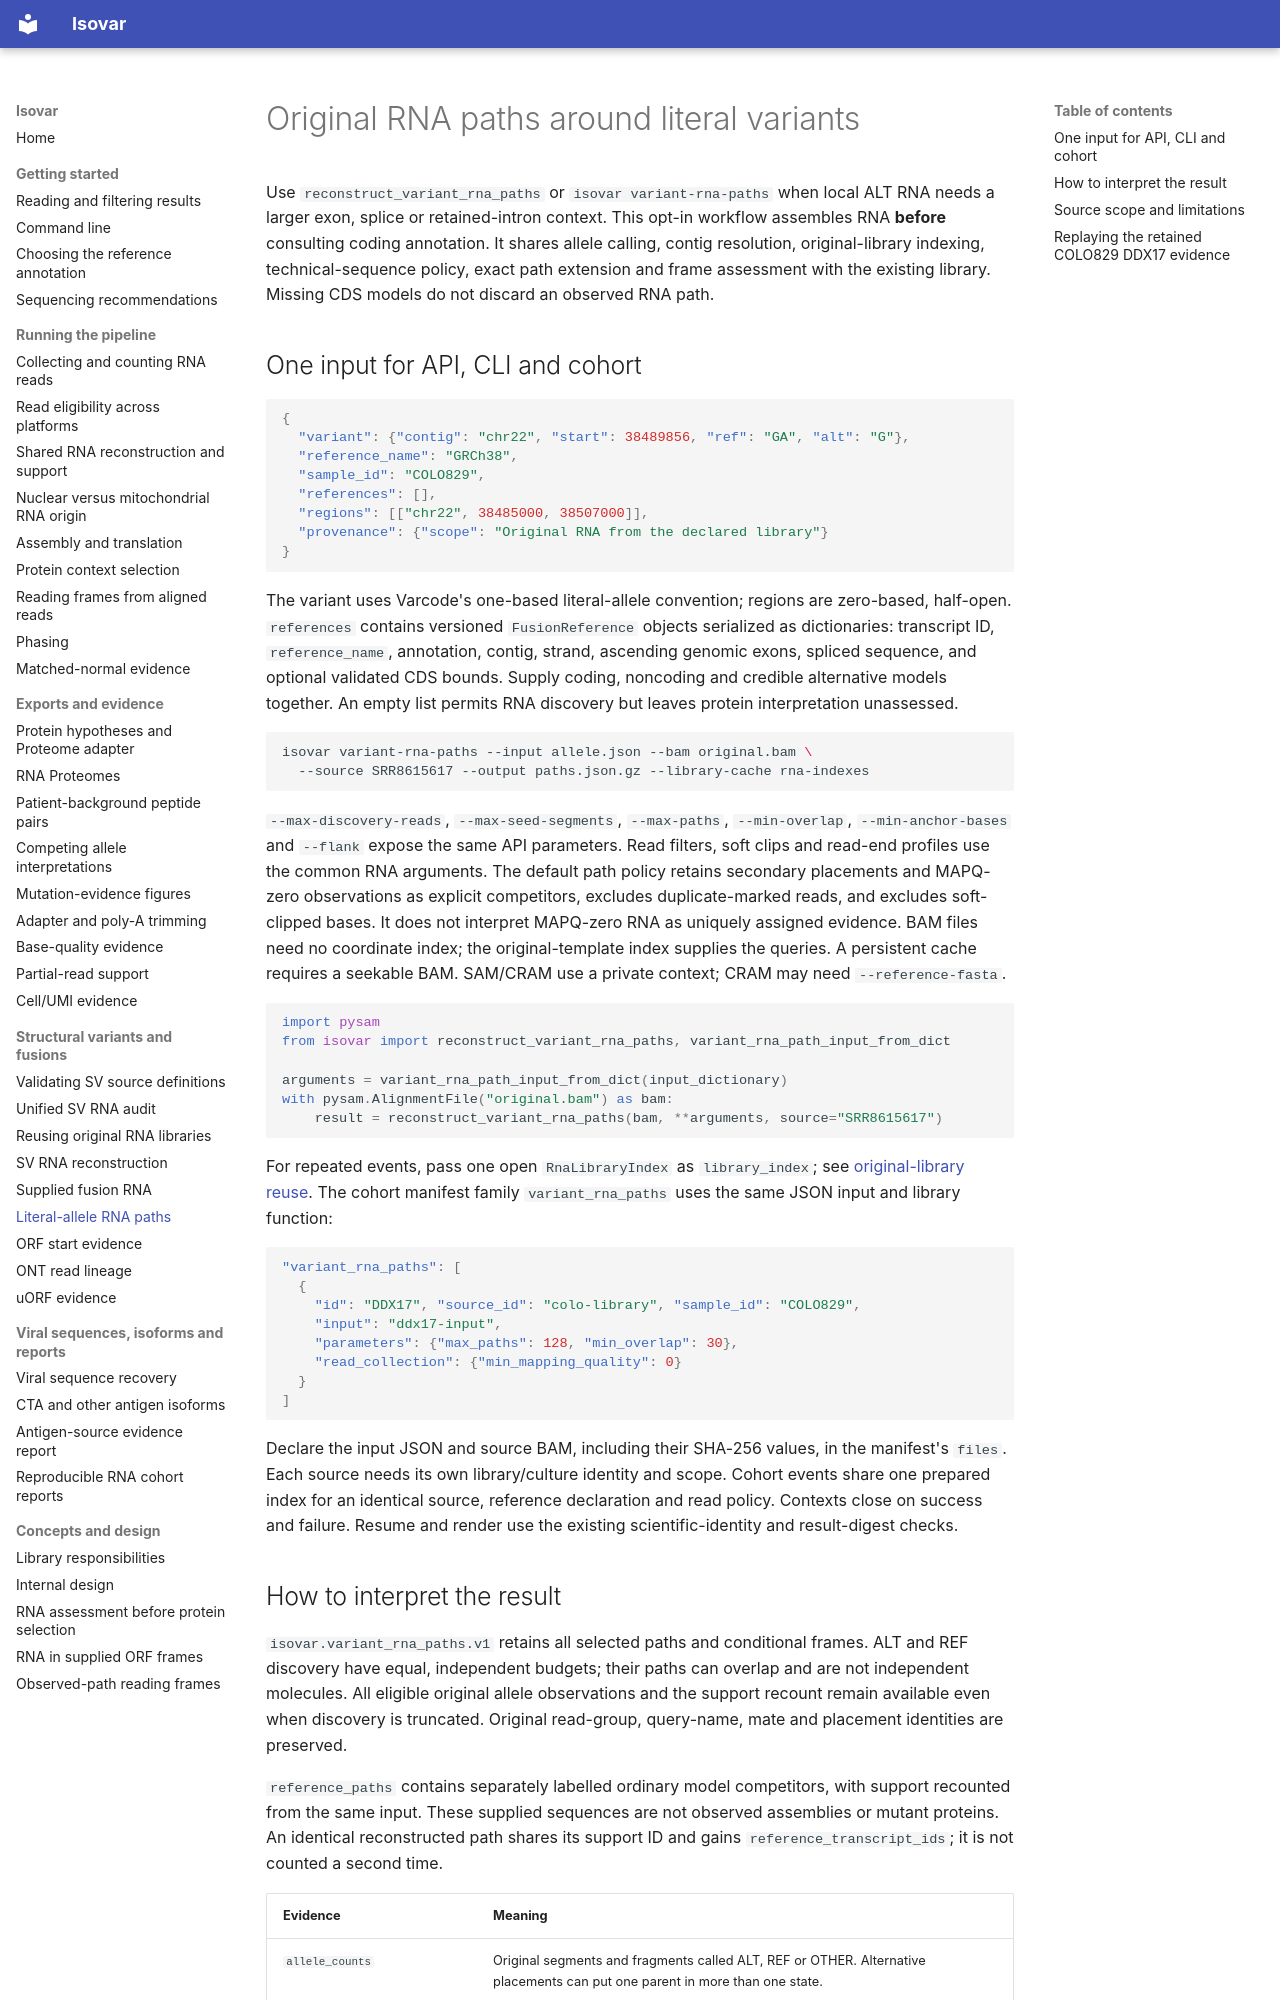

repository: openvax/isovar · page: variant-rna-paths/index.html · generator: mkdocs

# Original RNA paths around literal variants

Use `reconstruct_variant_rna_paths` or `isovar variant-rna-paths` when local ALT
RNA needs a larger exon, splice or retained-intron context. This opt-in workflow
assembles RNA **before** consulting coding annotation. It shares allele calling,
contig resolution, original-library indexing, technical-sequence policy, exact
path extension and frame assessment with the existing library. Missing CDS
models do not discard an observed RNA path.

## One input for API, CLI and cohort

```json
{
  "variant": {"contig": "chr22", "start": 38489856, "ref": "GA", "alt": "G"},
  "reference_name": "GRCh38",
  "sample_id": "COLO829",
  "references": [],
  "regions": [["chr22", 38485000, 38507000]],
  "provenance": {"scope": "Original RNA from the declared library"}
}
```

The variant uses Varcode's one-based literal-allele convention; regions are
zero-based, half-open. `references` contains versioned `FusionReference` objects
serialized as dictionaries: transcript ID, `reference_name`, annotation, contig, strand,
ascending genomic exons, spliced sequence, and optional validated CDS bounds.
Supply coding, noncoding and credible alternative models together. An empty
list permits RNA discovery but leaves protein interpretation unassessed.

```bash
isovar variant-rna-paths --input allele.json --bam original.bam \
  --source SRR8615617 --output paths.json.gz --library-cache rna-indexes
```

`--max-discovery-reads`, `--max-seed-segments`, `--max-paths`, `--min-overlap`,
`--min-anchor-bases` and `--flank` expose the same API parameters. Read filters,
soft clips and read-end profiles use the common RNA arguments. The default
path policy retains secondary placements and MAPQ-zero observations as explicit
competitors, excludes duplicate-marked reads, and excludes soft-clipped bases.
It does not interpret MAPQ-zero RNA as uniquely assigned evidence. BAM files
need no coordinate index; the original-template index supplies the queries.
A persistent cache requires a seekable BAM. SAM/CRAM use a private context;
CRAM may need `--reference-fasta`.

```python
import pysam
from isovar import reconstruct_variant_rna_paths, variant_rna_path_input_from_dict

arguments = variant_rna_path_input_from_dict(input_dictionary)
with pysam.AlignmentFile("original.bam") as bam:
    result = reconstruct_variant_rna_paths(bam, **arguments, source="SRR8615617")
```

For repeated events, pass one open `RnaLibraryIndex` as `library_index`; see
[original-library reuse](rna-library-index.md). The cohort manifest family
`variant_rna_paths` uses the same JSON input and library function:

```json
"variant_rna_paths": [
  {
    "id": "DDX17", "source_id": "colo-library", "sample_id": "COLO829",
    "input": "ddx17-input",
    "parameters": {"max_paths": 128, "min_overlap": 30},
    "read_collection": {"min_mapping_quality": 0}
  }
]
```

Declare the input JSON and source BAM, including their SHA-256 values, in the
manifest's `files`. Each source needs its own library/culture identity and
scope. Cohort events share one prepared index for an identical source,
reference declaration and read policy. Contexts close on success and failure.
Resume and render use the existing scientific-identity and result-digest checks.
